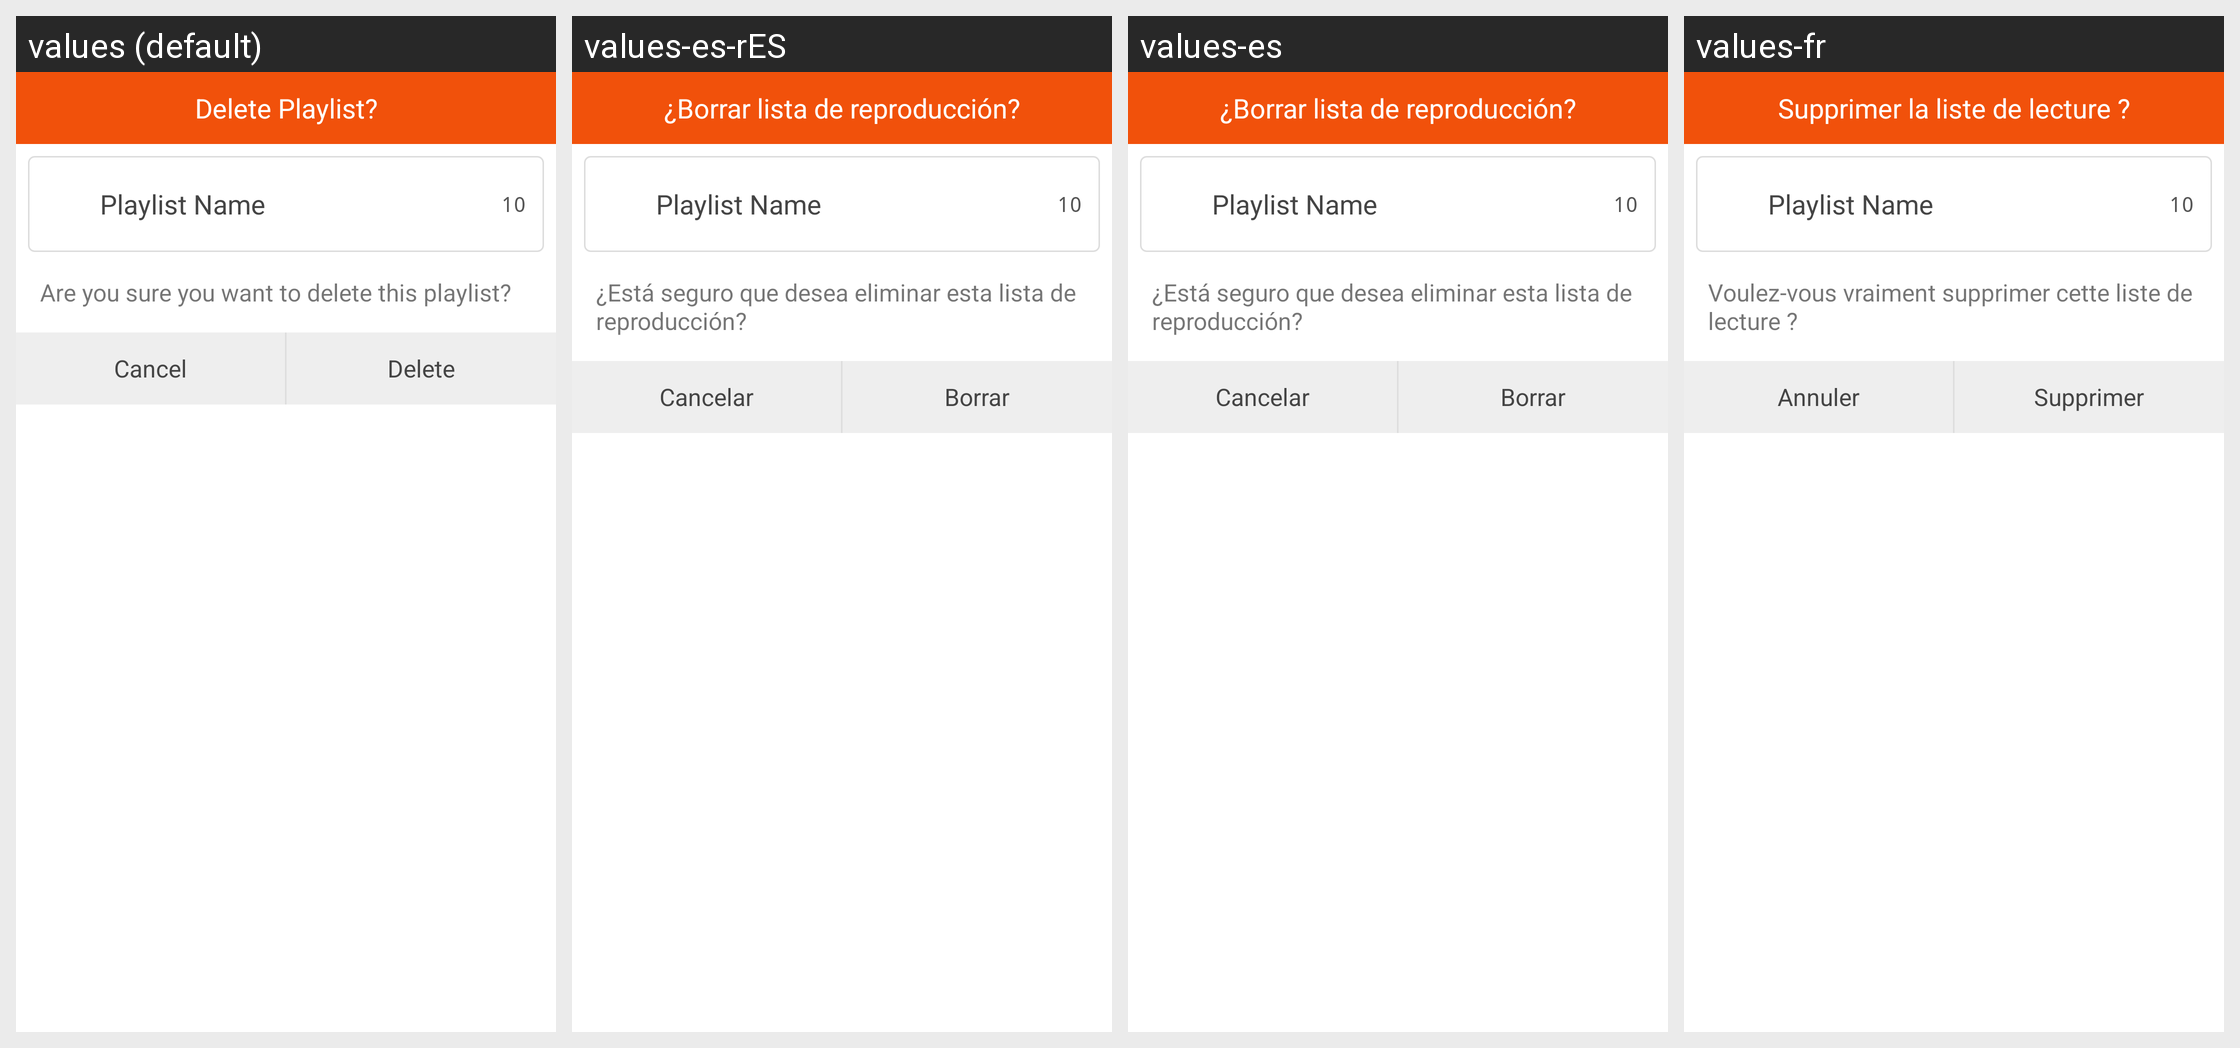

Locale-by-locale string values for the Android screen shown in this grid:
Android screen res/layout/dialog_fragment_deleteplaylist.xml rendered under 4 locales, left to right: values (default), values-es-rES, values-es, values-fr. Device: Nexus 5 (rendered at 1080×1920; each locale shown at half size, 540×960, under a caption strip naming it); theme AppThemeLight.
Other locales in the repository, not shown: values-de, values-hi, values-ja, values-pt-rBR, values-pt-rPT, values-ru, values-zh-rHK, values-zh-rSG.
Strings drawn on this screen, with the default value and each locale's value (text and hints the layout hard-codes, and strings that could not be matched under every locale, appear in the picture but are not listed):

playlist_delete
  values: Delete Playlist?
  values-es-rES: ¿Borrar lista de reproducción?
  values-es: ¿Borrar lista de reproducción?
  values-fr: Supprimer la liste de lecture ?

playlist_delete_confirm
  values: Are you sure you want to delete this playlist?
  values-es-rES: ¿Está seguro que desea eliminar esta lista de reproducción?
  values-es: ¿Está seguro que desea eliminar esta lista de reproducción?
  values-fr: Voulez-vous vraiment supprimer cette liste de lecture ?

cancel
  values: Cancel
  values-es-rES: Cancelar
  values-es: Cancelar
  values-fr: Annuler

delete
  values: Delete
  values-es-rES: Borrar
  values-es: Borrar
  values-fr: Supprimer
